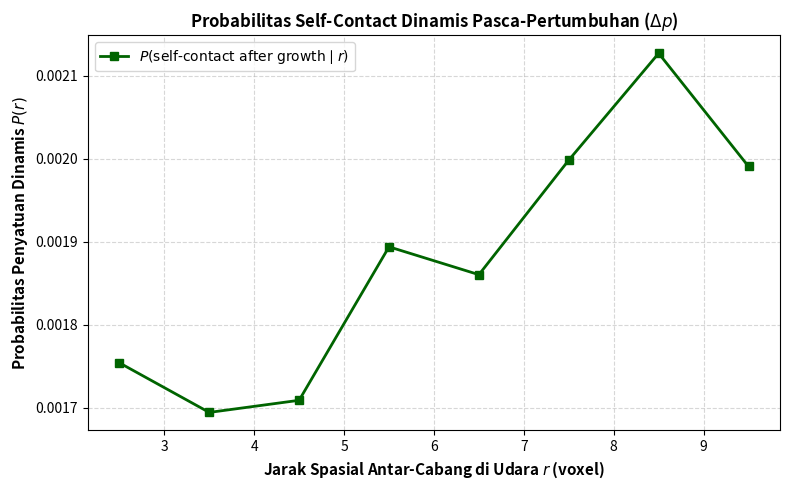

The matplotlib source for this figure:
import numpy as np
import matplotlib.pyplot as plt
from scipy.ndimage import label, binary_dilation, generate_binary_structure
from scipy.spatial.distance import cdist

def measure_true_self_contact_growth(L=32, p_initial=0.25, delta_p=0.03, realizations=4):
    """
    Mengekstrak P(self-contact after growth | r) secara sah dengan menyimulasikan 
    pertumbuhan dinamis klaster (p_initial -> p_initial + delta_p) dan mencatat 
    peristiwa penyatuan dua cabang terpisah yang berjarak r di udara.
    """
    print("===============================================================")
    print("  PENGUKURAN VALID: P(self-contact after growth | r) DINAMIS  ")
    print("===============================================================")

    struct_6 = generate_binary_structure(3, 1)
    
    r_bins = np.linspace(2.0, 10.0, 9)
    total_pairs = np.zeros(len(r_bins) - 1)
    contact_events = np.zeros(len(r_bins) - 1)

    for real in range(realizations):
        # 1. State St: Sistem awal pada p_initial
        grid_t = (np.random.rand(L, L, L) < p_initial).astype(int)
        labeled_t, num_c = label(grid_t, structure=struct_6)

        # 2. State St+1: Pertumbuhan sistem akibat penambahan probabilitas delta_p
        growth_mask = (np.random.rand(L, L, L) < delta_p).astype(int)
        grid_t1 = np.clip(grid_t + growth_mask, 0, 1)
        labeled_t1, _ = label(grid_t1, structure=struct_6)

        for cid in range(1, num_c + 1):
            mask_t = (labeled_t == cid)
            if np.sum(mask_t) < 40: # Filter klaster terlalu kecil
                continue

            # Cari permukaan klaster pada St
            dil_t = binary_dilation(mask_t, structure=struct_6)
            surface_coords = np.argwhere(dil_t & (~mask_t))

            if len(surface_coords) < 10:
                continue

            # Hitung jarak Euclidean r di udara antar semua titik permukaan
            dist_matrix = cdist(surface_coords, surface_coords)

            # Iterasi pasangan permukaan yang dipisahkan oleh void space (r >= 2.0)
            for i in range(len(r_bins) - 1):
                r_min, r_max = r_bins[i], r_bins[i+1]
                pair_mask = (dist_matrix >= r_min) & (dist_matrix < r_max)

                # Pasangan valid pada jarak r
                valid_pairs = np.argwhere(np.triu(pair_mask, k=1))
                total_pairs[i] += len(valid_pairs)

                # Cek apakah setelah pertumbuhan (St+1), kedua titik ini terhubung
                # oleh voxel pertumbuhan baru (Self-Contact Event)
                for p_idx1, p_idx2 in valid_pairs:
                    pt1 = surface_coords[p_idx1]
                    pt2 = surface_coords[p_idx2]

                    # Periksa apakah pt1 dan pt2 sekarang berada dalam klaster t1 yang sama
                    # dan terhubung melalui jalur voxel baru di grid_t1
                    cid_t1_pt1 = labeled_t1[pt1[0], pt1[1], pt1[2]]
                    cid_t1_pt2 = labeled_t1[pt2[0], pt2[1], pt2[2]]

                    if cid_t1_pt1 > 0 and cid_t1_pt1 == cid_t1_pt2:
                        contact_events[i] += 1

    # Probabilitas Dinamis Sejati
    p_growth_contact = np.divide(
        contact_events, 
        total_pairs, 
        out=np.zeros_like(contact_events, dtype=float), 
        where=total_pairs > 0
    )

    r_centers = 0.5 * (r_bins[:-1] + r_bins[1:])

    # Plotting
    plt.figure(figsize=(8, 5))
    plt.plot(r_centers, p_growth_contact, 's-', color='darkgreen', linewidth=2, label=r'$P(\mathrm{self\text{-}contact\ after\ growth} \mid r)$')
    plt.xlabel(r'Jarak Spasial Antar-Cabang di Udara $r$ (voxel)', fontsize=11, fontweight='bold')
    plt.ylabel(r'Probabilitas Penyatuan Dinamis $P(r)$', fontsize=11, fontweight='bold')
    plt.title(r'Probabilitas Self-Contact Dinamis Pasca-Pertumbuhan ($\Delta p$)', fontsize=12, fontweight='bold')
    plt.grid(True, linestyle='--', alpha=0.5)
    plt.legend(fontsize=10)
    plt.tight_layout()
    plt.show()

    print("\nHASIL PENGUKURAN DINAMIS YANG VALID:")
    for r_v, p_v, n_p in zip(r_centers, p_growth_contact, total_pairs):
        print(f"• Jarak r = {r_v:.2f} voxel | P_growth_contact = {p_v:.5f} (diuji dari {int(n_p)} pasangan)")

if __name__ == "__main__":
    measure_true_self_contact_growth(L=28, p_initial=0.26, delta_p=0.04, realizations=3)
